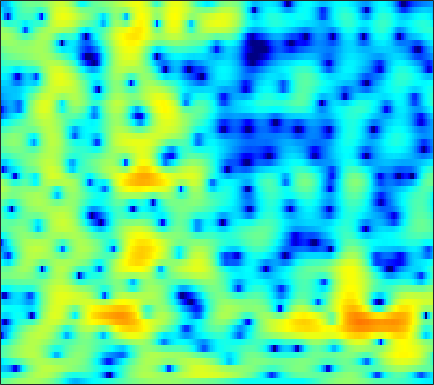

The data file committed next to this chart (first rows):
-2.1541, -1.7518, -1.2485, -0.78023, -0.45029, -0.042126, 0.33068, 0.5823, 0.88368, 1.1461, 1.3714, 1.5057, 1.6479, 1.7361, 1.7659, 1.7534, 1.6745, 1.5725, 1.3793, 1.1064, 0.7414, 0.41636, -0.091359, -0.70131
-6.139, -5.914, -5.638, -5.343, -5.079, -4.638, -4.061, -3.543, -2.759, -1.913, -1.056, -0.4325, 0.3444, 1.034, 1.485, 1.989, 2.376, 2.587, 2.76, 2.808, 2.729, 2.586, 2.279, 1.836
-10.58, -10.53, -10.84, -11.76, -12.98, -15.76, -20.68, -22.56, -15.97, -10.83, -7.291, -5.279, -3.15, -1.477, -0.4578, 0.6474, 1.507, 2.014, 2.534, 2.887, 3.101, 3.18, 3.19, 3.104
-8.282, -7.354, -6.382, -5.627, -5.161, -4.607, -4.081, -3.646, -2.989, -2.229, -1.407, -0.779, 0.02462, 0.7379, 1.196, 1.69, 2.032, 2.194, 2.285, 2.245, 2.093, 1.922, 1.64, 1.337
-2.973, -2.454, -1.781, -1.131, -0.6658, -0.08225, 0.4698, 0.8614, 1.347, 1.789, 2.185, 2.44, 2.712, 2.873, 2.917, 2.852, 2.622, 2.328, 1.741, 0.9057, -0.2328, -1.328, -3.186, -5.624
-3.088, -2.691, -2.11, -1.49, -1.012, -0.3739, 0.2558, 0.6994, 1.243, 1.725, 2.133, 2.375, 2.614, 2.735, 2.743, 2.635, 2.369, 2.059, 1.484, 0.7159, -0.252, -1.108, -2.395, -3.757
-7.652, -7.089, -6.101, -4.958, -4.067, -2.914, -1.839, -1.091, -0.1826, 0.6089, 1.278, 1.696, 2.141, 2.465, 2.622, 2.716, 2.675, 2.56, 2.294, 1.897, 1.387, 0.9488, 0.3035, -0.38
-24.05, -17.73, -12.88, -9.634, -7.769, -5.686, -3.962, -2.848, -1.56, -0.4485, 0.4957, 1.095, 1.787, 2.337, 2.67, 3.002, 3.204, 3.277, 3.263, 3.112, 2.822, 2.498, 1.917, 1.154
-13.35, -13.08, -12.16, -10.68, -9.39, -7.655, -5.963, -4.806, -3.434, -2.282, -1.298, -0.6647, 0.09035, 0.7598, 1.212, 1.779, 2.296, 2.639, 3.018, 3.278, 3.389, 3.357, 3.148, 2.72
-16.19, -20.78, -25.43, -17.98, -14.07, -10.58, -8.236, -6.937, -5.673, -4.859, -4.42, -4.26, -4.164, -4.008, -3.69, -2.861, -1.642, -0.6173, 0.7079, 1.874, 2.816, 3.35, 3.838, 4.072
-8.06, -8.85, -9.307, -9.093, -8.549, -7.692, -6.908, -6.52, -6.294, -6.471, -7.116, -8.106, -10.41, -15.2, -24.73, -18.1, -9.586, -5.964, -2.591, -0.1368, 1.696, 2.765, 3.835, 4.552
-5.578, -6.021, -6.506, -6.738, -6.813, -6.832, -6.852, -6.9, -7.079, -7.39, -7.87, -8.286, -8.759, -8.926, -8.714, -7.781, -6.2, -4.778, -2.832, -0.9473, 0.7201, 1.797, 2.986, 3.881
-8.835, -9.644, -10.11, -9.906, -9.573, -9.069, -8.748, -8.688, -8.863, -9.409, -10.31, -11.14, -12.23, -12.7, -12.13, -10.23, -7.774, -5.934, -3.667, -1.661, 0.0655, 1.188, 2.452, 3.462
-16.44, -24.44, -23.31, -15.46, -12.63, -10.34, -9.083, -8.619, -8.543, -9.016, -10.19, -11.55, -14.21, -16.91, -16.22, -12.13, -8.338, -6.042, -3.544, -1.495, 0.1821, 1.243, 2.429, 3.39
-6.563, -7.07, -7.279, -6.984, -6.605, -6.021, -5.525, -5.267, -5.085, -5.074, -5.197, -5.33, -5.428, -5.293, -4.989, -4.309, -3.36, -2.545, -1.426, -0.3313, 0.6894, 1.397, 2.24, 2.958
-2.213, -2.333, -2.415, -2.402, -2.328, -2.187, -2.033, -1.923, -1.812, -1.755, -1.723, -1.719, -1.721, -1.717, -1.696, -1.611, -1.452, -1.28, -0.9462, -0.5021, 0.05775, 0.5255, 1.181, 1.803
-0.6029, -0.6038, -0.5686, -0.4713, -0.3518, -0.1676, 0.03582, 0.1884, 0.3586, 0.4672, 0.475, 0.4093, 0.1955, -0.1828, -0.5748, -1.256, -2.1, -2.785, -3.549, -3.796, -3.251, -2.429, -1.125, 0.1199
-1.512, -1.573, -1.567, -1.397, -1.152, -0.6703, -0.07419, 0.3947, 0.9716, 1.421, 1.69, 1.742, 1.569, 1.082, 0.4438, -0.8563, -2.873, -5.154, -10.28, -24.72, -12.29, -7.064, -3.131, -0.7001
-6.266, -7.172, -8.377, -8.875, -8.244, -6.321, -4.121, -2.627, -0.9607, 0.3261, 1.246, 1.708, 2.03, 2.032, 1.825, 1.289, 0.5072, -0.1645, -0.9994, -1.456, -1.285, -0.8226, -0.01779, 0.7529
-10.5, -12.1, -15.33, -18.78, -16.85, -11.39, -7.25, -4.899, -2.477, -0.6604, 0.6814, 1.439, 2.166, 2.6, 2.775, 2.84, 2.748, 2.619, 2.4, 2.174, 1.952, 1.774, 1.488, 1.103
-12.64, -12.15, -11.02, -9.625, -8.382, -6.508, -4.562, -3.171, -1.505, -0.09658, 1.05, 1.732, 2.441, 2.934, 3.184, 3.386, 3.454, 3.428, 3.307, 3.083, 2.724, 2.353, 1.667, 0.6782
-19.27, -14.41, -10.37, -7.643, -6.035, -4.206, -2.684, -1.688, -0.544, 0.3908, 1.13, 1.555, 1.968, 2.238, 2.356, 2.429, 2.451, 2.445, 2.41, 2.334, 2.189, 2.009, 1.626, 1.03
-6.87, -6.301, -5.221, -4.042, -3.19, -2.14, -1.238, -0.6654, -0.04074, 0.3998, 0.6448, 0.7029, 0.6028, 0.329, 0.03715, -0.3866, -0.7148, -0.8089, -0.6536, -0.2261, 0.3384, 0.7451, 1.194, 1.489
-2.323, -2.195, -1.942, -1.591, -1.287, -0.8906, -0.5042, -0.256, -0.02301, 0.06351, -0.06547, -0.3426, -1.013, -2.145, -3.366, -5.645, -8.683, -10.47, -9.045, -5.618, -2.817, -1.22, 0.3848, 1.535
-1.57, -1.729, -1.927, -2.058, -2.074, -1.98, -1.746, -1.516, -1.211, -0.9943, -0.9648, -1.11, -1.593, -2.494, -3.49, -5.288, -7.375, -8.352, -7.389, -4.867, -2.452, -0.9664, 0.603, 1.785
-2.893, -3.62, -4.751, -5.918, -6.618, -6.81, -6.077, -5.163, -3.855, -2.738, -1.908, -1.473, -1.139, -1.03, -1.073, -1.18, -1.235, -1.157, -0.8276, -0.2631, 0.4261, 0.9657, 1.643, 2.227
-3.529, -4.75, -7.176, -11.21, -16.77, -26.89, -13.05, -8.995, -5.662, -3.465, -1.932, -1.089, -0.2609, 0.3164, 0.6339, 0.9403, 1.169, 1.314, 1.485, 1.64, 1.778, 1.869, 1.959, 2.02
-1.389, -2.066, -3.18, -4.306, -4.982, -5.211, -4.625, -3.824, -2.595, -1.432, -0.4272, 0.1911, 0.8702, 1.378, 1.676, 1.959, 2.132, 2.192, 2.175, 2.035, 1.766, 1.464, 0.9416, 0.3289
1.333, 0.956, 0.4335, -0.04626, -0.3201, -0.5274, -0.5293, -0.3996, -0.09019, 0.2932, 0.6847, 0.9721, 1.298, 1.558, 1.718, 1.873, 1.966, 1.982, 1.896, 1.632, 1.092, 0.443, -0.8575, -2.836
2.789, 2.284, 1.591, 0.8921, 0.4433, -0.06058, -0.3388, -0.4159, -0.3475, -0.1578, 0.0278, 0.126, 0.1618, 0.1187, 0.04119, 0.02051, 0.1719, 0.4172, 0.7924, 1.071, 1.063, 0.8046, 0.007981, -1.392
1.875, 0.9765, -0.3008, -1.64, -2.733, -4.113, -5.064, -5.142, -4.447, -3.398, -2.56, -2.305, -2.525, -3.548, -4.864, -6.937, -7.099, -5.186, -2.232, 0.0191, 1.52, 2.218, 2.7, 2.797
-3.048, -4.341, -5.783, -7.257, -8.793, -12.39, -21.45, -23.37, -12.02, -7.428, -4.977, -4.022, -3.705, -4.433, -5.618, -7.679, -7.712, -5.481, -2.15, 0.4313, 2.253, 3.197, 4.028, 4.466
-15.14, -21.62, -16.03, -11.94, -10.46, -9.418, -8.643, -7.875, -6.52, -4.984, -3.64, -2.836, -2.076, -1.581, -1.31, -0.92, -0.3213, 0.2942, 1.268, 2.257, 3.126, 3.628, 4.077, 4.246
-8.909, -9.635, -9.331, -8.186, -7.219, -6.048, -5.014, -4.317, -3.451, -2.649, -1.931, -1.444, -0.8603, -0.3266, 0.03904, 0.5463, 1.058, 1.474, 2.027, 2.557, 2.998, 3.248, 3.426, 3.391
-4.614, -4.525, -4.272, -3.861, -3.498, -2.976, -2.486, -2.154, -1.748, -1.414, -1.141, -0.9798, -0.7778, -0.5769, -0.3828, -0.04793, 0.3849, 0.7605, 1.296, 1.819, 2.264, 2.522, 2.721, 2.726
-2.535, -2.135, -1.685, -1.29, -1.032, -0.7533, -0.5708, -0.4984, -0.5204, -0.6834, -0.9918, -1.314, -1.837, -2.356, -2.615, -2.631, -2.119, -1.473, -0.4306, 0.5943, 1.474, 1.984, 2.448, 2.655
-1.178, -0.7013, -0.1772, 0.2177, 0.4415, 0.6226, 0.6725, 0.5999, 0.3146, -0.2243, -1.103, -2.046, -3.837, -6.509, -9.329, -12.63, -9.606, -6.283, -2.937, -0.6058, 1.023, 1.884, 2.649, 3.031
-1.462, -1.035, -0.5349, -0.127, 0.1101, 0.3352, 0.433, 0.4003, 0.2077, -0.2091, -0.9028, -1.653, -3.021, -4.817, -6.268, -7.336, -6.063, -4.237, -1.857, 0.04692, 1.439, 2.193, 2.847, 3.135
-3.912, -3.539, -3.036, -2.535, -2.189, -1.774, -1.448, -1.258, -1.082, -1.003, -1.015, -1.075, -1.197, -1.282, -1.261, -1.017, -0.5077, 0.03359, 0.8398, 1.622, 2.264, 2.617, 2.878, 2.888
-8.239, -7.797, -7.063, -6.268, -5.691, -4.975, -4.34, -3.877, -3.301, -2.716, -2.11, -1.65, -0.9996, -0.3565, 0.1249, 0.7712, 1.39, 1.833, 2.356, 2.771, 3.043, 3.134, 3.081, 2.832
-15.85, -14.35, -12.31, -10.63, -9.668, -8.73, -8.019, -7.579, -6.854, -5.847, -4.554, -3.467, -1.993, -0.6051, 0.333, 1.43, 2.353, 2.91, 3.48, 3.828, 3.95, 3.877, 3.57, 3.017
-23.03, -18.68, -15.04, -12.88, -12.03, -11.74, -12.43, -13.63, -15.2, -13.63, -9.555, -6.705, -3.624, -1.197, 0.292, 1.896, 3.144, 3.863, 4.559, 4.952, 5.029, 4.867, 4.331, 3.379
-14.52, -13.65, -12.53, -11.72, -11.41, -11.58, -12.59, -13.8, -15.43, -14.02, -10.11, -7.284, -4.206, -1.742, -0.2054, 1.484, 2.818, 3.622, 4.428, 4.945, 5.149, 5.084, 4.652, 3.772
-12.52, -11.87, -11.15, -10.66, -10.41, -10.23, -10.09, -9.94, -9.506, -8.65, -7.36, -6.211, -4.641, -3.077, -1.99, -0.6472, 0.5532, 1.367, 2.31, 3.071, 3.623, 3.875, 3.981, 3.806
-11.19, -10.74, -10.34, -10.16, -10.17, -10.23, -10.24, -10.18, -9.819, -9.173, -8.29, -7.575, -6.566, -5.617, -4.929, -3.978, -2.927, -2.047, -0.7741, 0.4941, 1.65, 2.383, 3.166, 3.707
-9.57, -9.361, -9.44, -9.904, -10.54, -11.75, -13.28, -14.2, -14.3, -12.98, -11.32, -10.28, -9.355, -9.105, -9.301, -9.811, -9.538, -8.179, -5.376, -2.592, -0.28, 1.125, 2.598, 3.683
-7.746, -7.623, -7.864, -8.648, -9.671, -11.89, -15.73, -20.77, -23.26, -16.07, -12.21, -10.56, -9.56, -9.743, -10.81, -13.97, -17.95, -13.96, -7.72, -3.57, -0.6798, 0.9619, 2.615, 3.806
-5.941, -5.642, -5.511, -5.728, -6.101, -6.809, -7.574, -7.972, -8.027, -7.479, -6.647, -6.046, -5.464, -5.127, -5.002, -4.8, -4.232, -3.465, -2.06, -0.4981, 0.958, 1.902, 2.923, 3.671
-4.43, -3.921, -3.437, -3.158, -3.059, -3.015, -2.999, -2.951, -2.828, -2.607, -2.304, -2.042, -1.678, -1.317, -1.043, -0.6434, -0.1758, 0.2254, 0.798, 1.376, 1.905, 2.229, 2.54, 2.69
-2.996, -2.414, -1.82, -1.386, -1.127, -0.8676, -0.6793, -0.5603, -0.3995, -0.2281, -0.03206, 0.1283, 0.3679, 0.6212, 0.8157, 1.086, 1.333, 1.506, 1.698, 1.808, 1.809, 1.716, 1.452, 1.016
-1.383, -0.8809, -0.358, 0.02473, 0.2355, 0.4305, 0.5539, 0.6082, 0.6671, 0.7312, 0.8171, 0.9021, 1.049, 1.236, 1.394, 1.598, 1.771, 1.855, 1.882, 1.77, 1.469, 1.1, 0.3671, -0.6766
0.3518, 0.6772, 0.996, 1.177, 1.212, 1.162, 1.024, 0.8798, 0.6451, 0.4238, 0.2778, 0.2595, 0.3679, 0.6245, 0.8861, 1.255, 1.607, 1.806, 1.938, 1.888, 1.6, 1.191, 0.3297, -0.999
1.638, 1.732, 1.734, 1.601, 1.417, 1.041, 0.4876, -0.04756, -0.9265, -1.93, -2.829, -3.202, -3.031, -2.208, -1.402, -0.3207, 0.5943, 1.147, 1.686, 2.001, 2.097, 1.997, 1.621, 0.9181
1.134, 0.89, 0.4901, 0.06607, -0.2439, -0.7432, -1.473, -2.288, -3.912, -6.558, -11.21, -17.31, -15, -8.41, -5.604, -3.175, -1.649, -0.831, 0.02897, 0.7452, 1.39, 1.826, 2.284, 2.566
-1.95, -2.956, -4.156, -4.824, -4.898, -4.596, -4.297, -4.3, -4.765, -5.792, -7.144, -7.856, -7.614, -6.381, -5.413, -4.567, -4.322, -4.416, -4.486, -3.805, -2.224, -0.7827, 1.005, 2.448
-6.527, -9.309, -15.37, -23.35, -15.83, -10.14, -7.1, -5.663, -4.484, -3.842, -3.509, -3.396, -3.331, -3.412, -3.651, -4.458, -6.153, -8.526, -15.61, -20.06, -8.123, -4.043, -0.5409, 1.82
-8.382, -9.699, -11.14, -11.41, -10.65, -8.761, -6.808, -5.537, -4.172, -3.179, -2.504, -2.184, -1.98, -1.997, -2.183, -2.645, -3.348, -3.916, -4.373, -3.989, -2.662, -1.343, 0.42, 1.95
-11.62, -11.6, -10.8, -9.561, -8.511, -7.036, -5.593, -4.626, -3.494, -2.585, -1.915, -1.54, -1.213, -1.057, -1.028, -1.049, -1.086, -1.068, -0.9035, -0.5236, 0.07921, 0.6281, 1.435, 2.221
